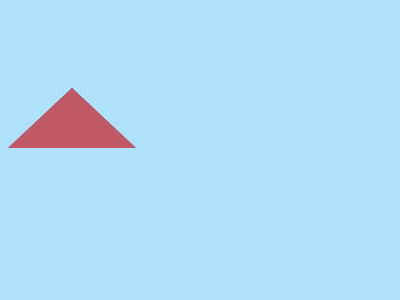

Write a web page that renders exactly this picture using CSS.

<!DOCTYPE html>
<html lang="en">
<head>
  <meta charset="UTF-8">
  <meta name="viewport" content="width=device-width, initial-scale=1.0">
  <title>Document</title>
</head>
<body>
  <p>
  <p>
  <p>
    <style>
      * {
        background: var(--b, #B0E1FB);
  
        p {
          position: fixed;
          --b: 0;
          border: 64px solid #0000;
          border-bottom: 60px solid #4B4D88;
          margin: 38 128;
  
          +p {
            border-bottom-color: #C15965;
            margin: 128 128;
  
            +p {
              border: 10px solid #B0E1FB;
              --b: #4B4D88;
              padding: 90 25;
              margin: 32 157;
              border-radius: 50px;
            }
          }
        }
      }
    </style>
</body>
</html>